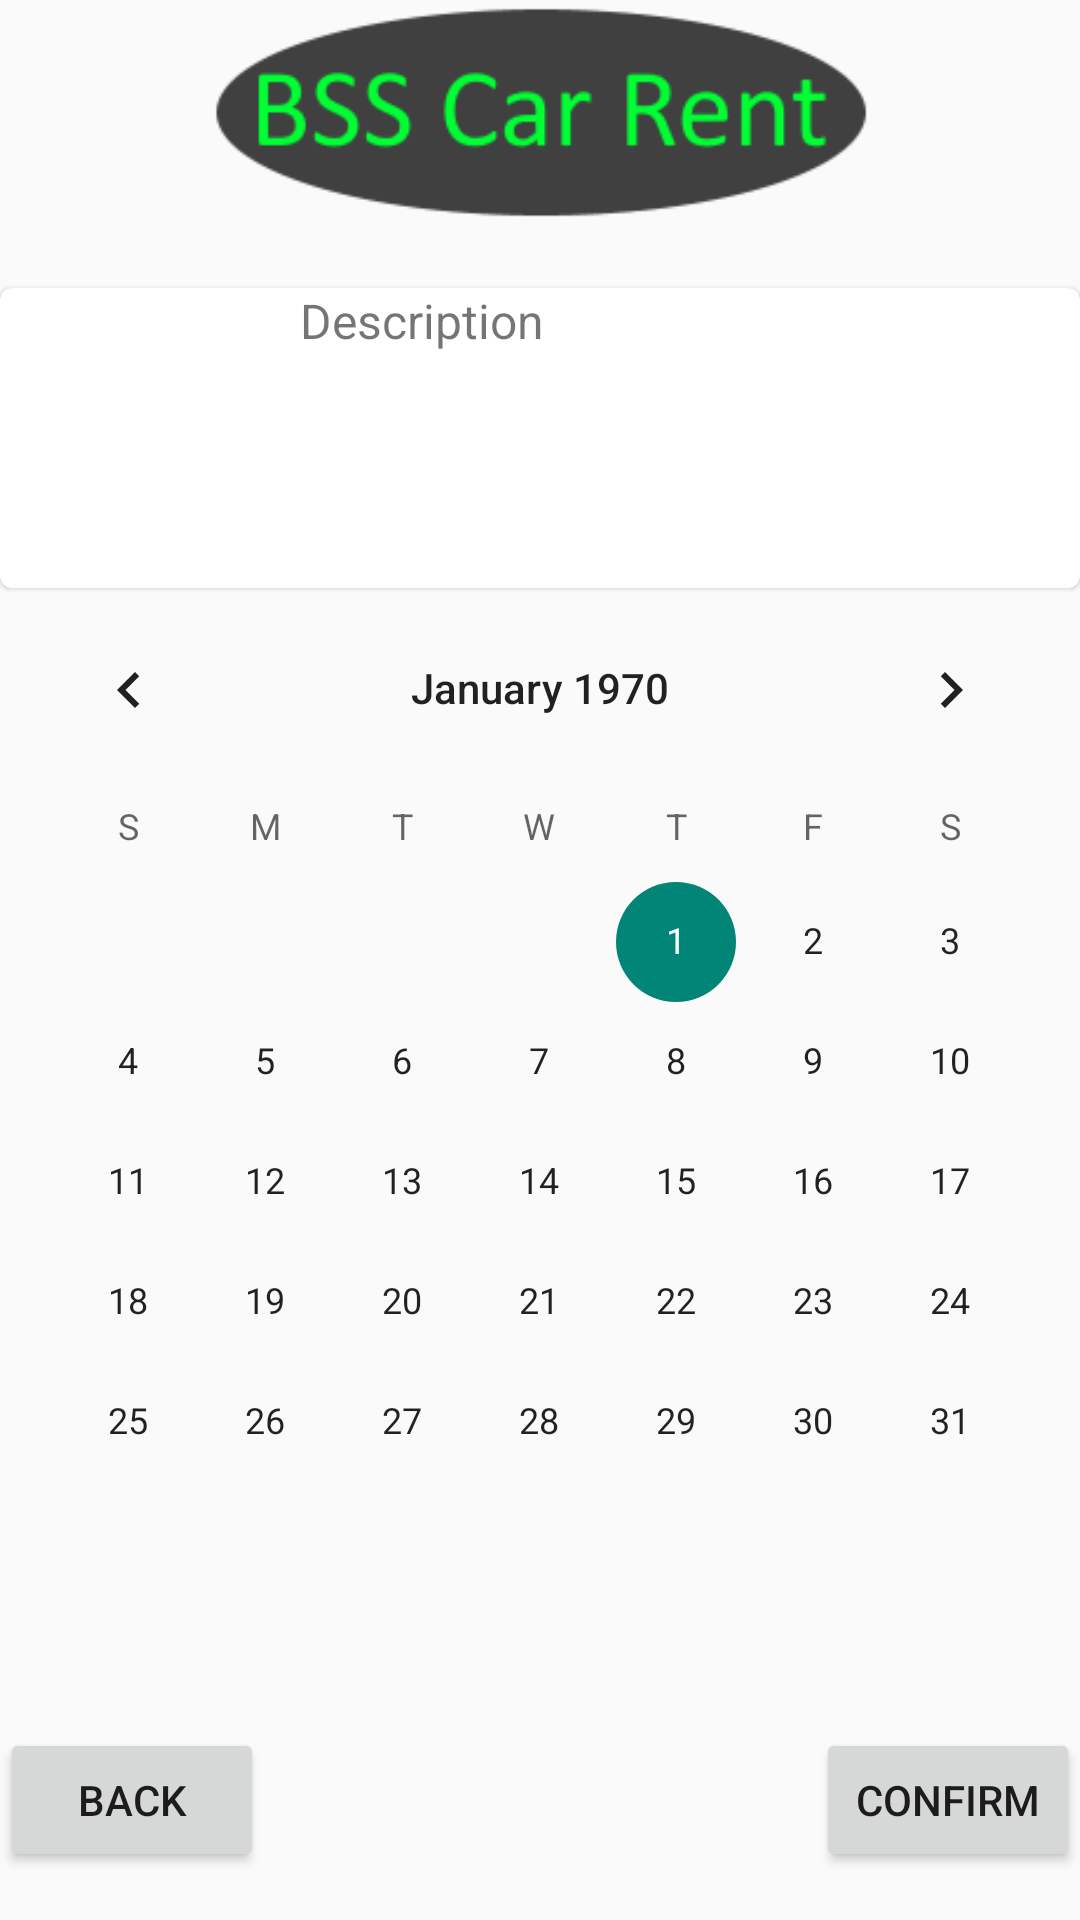

Write the Android layout XML for this screen, with the resource values it uses.
<!-- AndroidManifest.xml: application theme Theme.BSSCarRent -->
<!-- res/layout/activity_reserve.xml -->
<?xml version="1.0" encoding="utf-8"?>
<androidx.constraintlayout.widget.ConstraintLayout xmlns:android="http://schemas.android.com/apk/res/android"
    xmlns:app="http://schemas.android.com/apk/res-auto"
    xmlns:tools="http://schemas.android.com/tools"
    android:id="@+id/container"
    android:layout_width="match_parent"
    android:layout_height="match_parent"
    android:paddingLeft="@dimen/activity_horizontal_margin"
    android:paddingTop="@dimen/activity_vertical_margin"
    android:paddingRight="@dimen/activity_horizontal_margin"
    android:paddingBottom="@dimen/activity_vertical_margin"
    tools:context=".ui.car.ReserveActivity">

    <include
        android:id="@+id/topbar_reserve"
        layout="@layout/top_bar"
        tools:layout_editor_absoluteX="16dp"
        tools:layout_editor_absoluteY="16dp" />

    <com.google.android.material.card.MaterialCardView
        android:id="@+id/reserve_carview"
        android:layout_width="match_parent"
        android:layout_height="wrap_content"
        android:layout_marginTop="96dp"
        app:layout_constraintTop_toTopOf="parent">

        <LinearLayout
            android:layout_width="match_parent"
            android:layout_height="wrap_content"
            android:orientation="horizontal">

            <ImageView
                android:id="@+id/reserve_carimage"
                android:layout_width="100dp"
                android:layout_height="100dp" />

            <TextView
                android:id="@+id/reserve_cardescription"
                android:layout_width="match_parent"
                android:layout_height="match_parent"
                android:text="Description"
                android:textSize="16sp" />

        </LinearLayout>

    </com.google.android.material.card.MaterialCardView>

    <CalendarView
        android:id="@+id/reserve_calender"
        android:layout_width="match_parent"
        android:layout_height="wrap_content"
        app:layout_constraintTop_toBottomOf="@id/reserve_carview" />

    <Button
        android:id="@+id/reserve_back_button"
        android:layout_width="wrap_content"
        android:layout_height="wrap_content"
        android:layout_gravity="start"
        android:layout_marginTop="16dp"
        android:layout_marginBottom="16dp"
        android:text="@string/action_backtocar"
        app:layout_constraintBottom_toBottomOf="parent"
        app:layout_constraintHorizontal_bias="0.10"
        app:layout_constraintStart_toStartOf="parent"
        app:layout_constraintVertical_bias="0.2" />

    <Button
        android:id="@+id/reserve_confirm_button"
        android:layout_width="wrap_content"
        android:layout_height="wrap_content"
        android:layout_gravity="start"
        android:layout_marginTop="16dp"
        android:layout_marginBottom="16dp"
        android:text="@string/action_confirm_reservation"
        app:layout_constraintBottom_toBottomOf="parent"
        app:layout_constraintEnd_toEndOf="parent"
        app:layout_constraintHorizontal_bias="0.10"
        app:layout_constraintVertical_bias="0.2" />


</androidx.constraintlayout.widget.ConstraintLayout>
<!-- res/layout/top_bar.xml (included above) -->
<?xml version="1.0" encoding="utf-8"?>
<androidx.constraintlayout.widget.ConstraintLayout xmlns:android="http://schemas.android.com/apk/res/android"
    xmlns:app="http://schemas.android.com/apk/res-auto"
    android:id="@+id/top_bar"
    android:layout_width="match_parent"
    android:layout_height="match_parent">

    <ImageView
        android:id="@+id/logo"
        android:layout_width="300dp"
        android:layout_height="75dp"
        android:contentDescription="@+id/bss_car_rent_logo_round"
        android:src="@drawable/ic_bss_logo_round"
        app:layout_constraintEnd_toEndOf="parent"
        app:layout_constraintStart_toStartOf="parent"
        app:layout_constraintTop_toTopOf="parent" />

</androidx.constraintlayout.widget.ConstraintLayout>
<!-- resources referenced by this layout -->
<resources>
  <!-- drawable ic_bss_logo_round: png bitmap (drawable, 8088 bytes) -->
  <string name="action_backtocar">Back</string>
  <string name="action_confirm_reservation">Confirm</string>
  <style name="Theme.BSSCarRent" parent="Theme.MaterialComponents.Light.NoActionBar.Bridge">
          
          <item name="android:statusBarColor">?attr/colorSecondaryVariant</item>
          <item name="android:actionBarStyle">?attr/colorSecondaryVariant</item>
          
      </style>
</resources>
